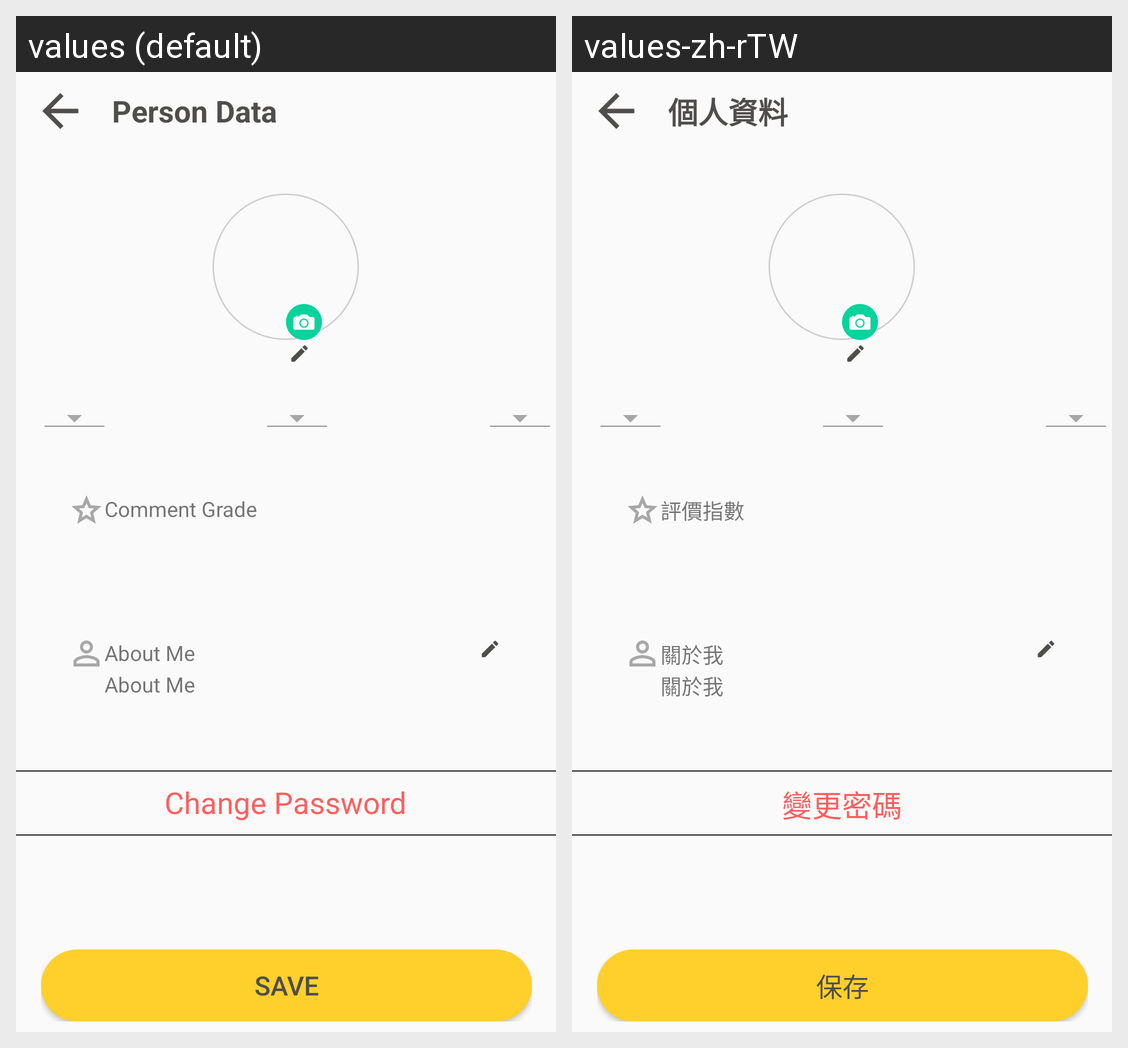

Here is an Android app screen in its default locale and in the app's own translations. Write out the translated-string differences for the strings that appear on this screen.
Android screen res/layout/activity_persondata.xml rendered under 2 locales, left to right: values (default), values-zh-rTW. Device: Nexus 5 (rendered at 1080×1920; each locale shown at half size, 540×960, under a caption strip naming it); theme AppTheme.NoActionBar.
Strings drawn on this screen, with the default value and each locale's value (text and hints the layout hard-codes, and strings that could not be matched under every locale, appear in the picture but are not listed):

title_person_data
  values: Person Data
  values-zh-rTW: 個人資料

title_comment_grade
  values: Comment Grade
  values-zh-rTW: 評價指數

title_about_me
  values: About Me
  values-zh-rTW: 關於我

btn_change_pwd
  values: Change Password
  values-zh-rTW: 變更密碼

btn_save
  values: Save
  values-zh-rTW: 保存
